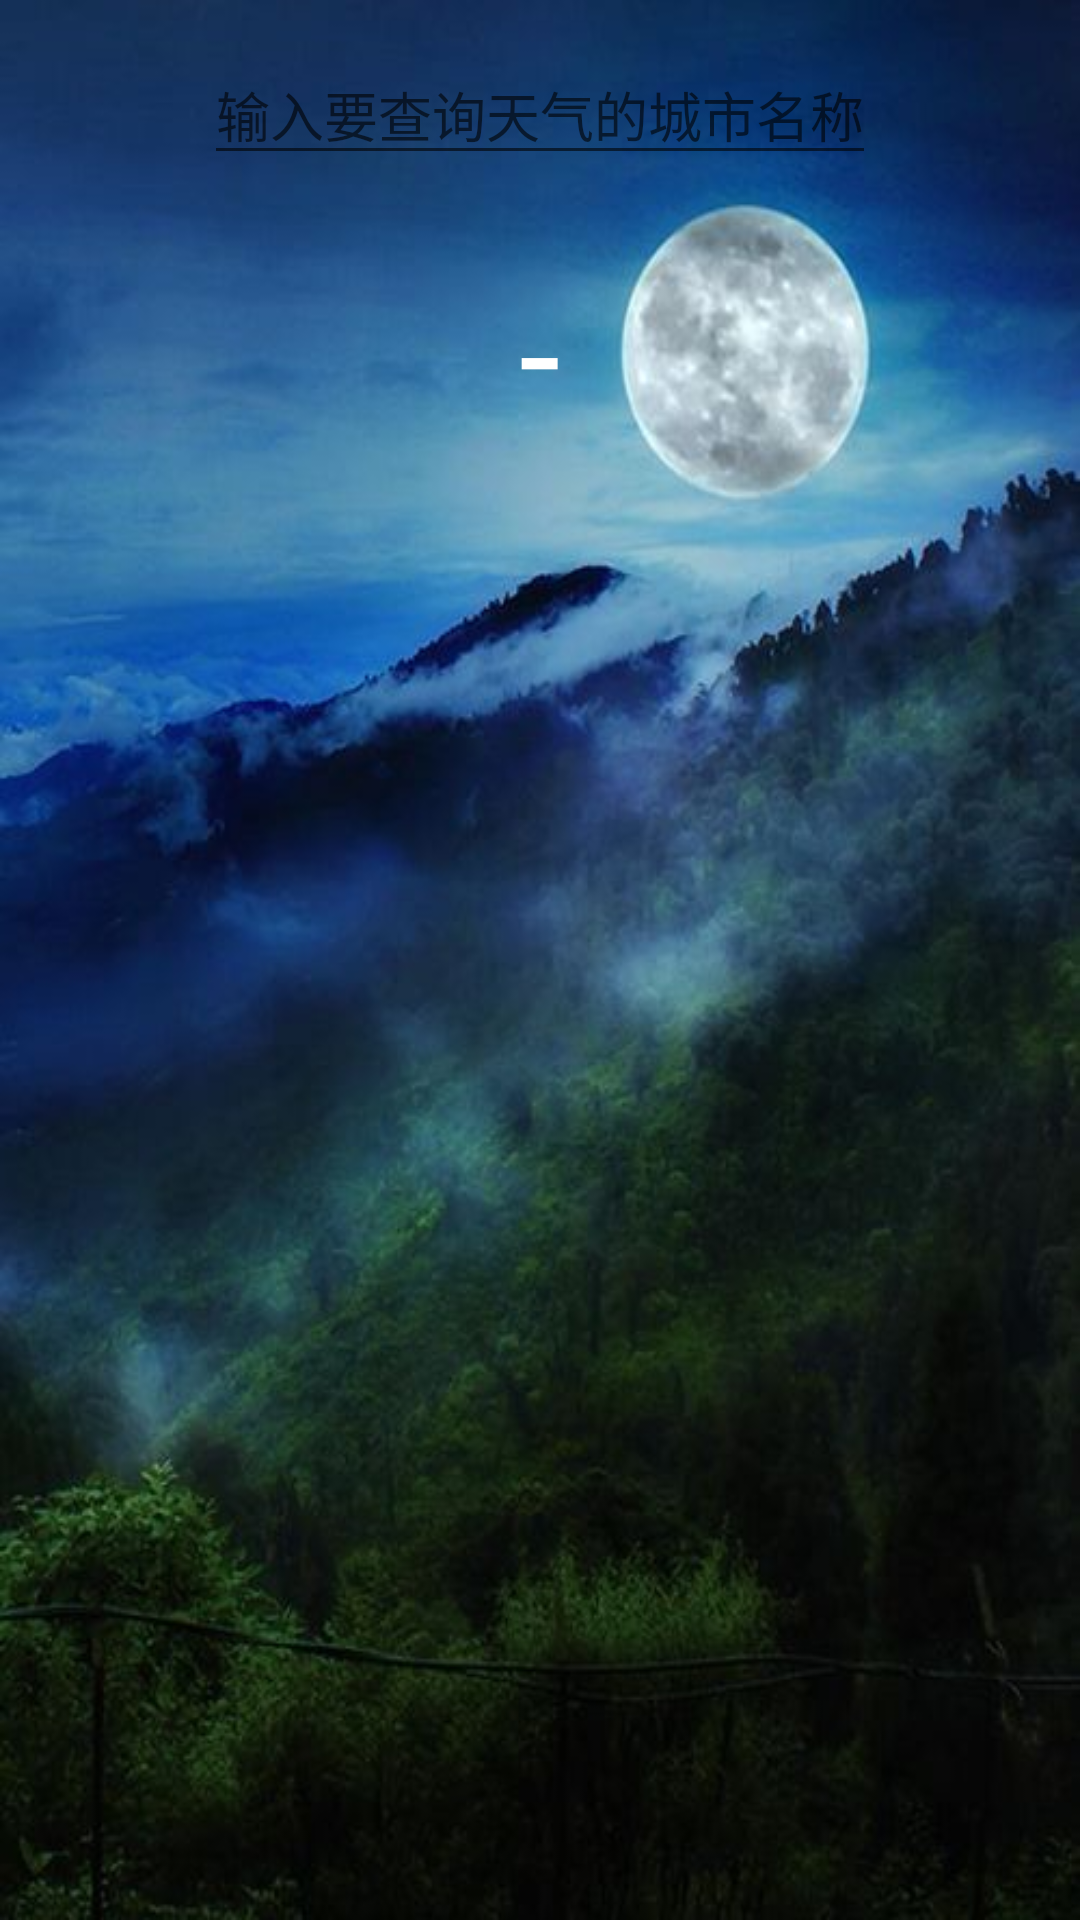

Write the Android layout XML for this screen, with the resource values it uses.
<!-- AndroidManifest.xml: application theme AppTheme -->
<!-- res/layout/weather.xml -->
<?xml version="1.0" encoding="utf-8"?>

<LinearLayout xmlns:android="http://schemas.android.com/apk/res/android"
    android:id="@+id/weather_background"
    android:layout_width="match_parent"
    android:layout_height="match_parent"
    android:background="@drawable/d2s"
    android:orientation="vertical">

    <FrameLayout
        android:layout_width="match_parent"
        android:layout_height="wrap_content">

        <ImageView
            android:id="@+id/weather_back"
            android:layout_marginTop="10dp"
            android:layout_marginStart="10dp"
            android:layout_width="wrap_content"
            android:layout_height="wrap_content"
            android:layout_gravity="center_vertical"
            android:src="@mipmap/back"/>

        <EditText
            android:layout_marginTop="10dp"
            android:id="@+id/weather_search"
            android:layout_width="wrap_content"
            android:layout_height="wrap_content"
            android:layout_gravity="center"
            android:gravity="center"
            android:textColor="@color/colorWhite"
            android:lines="1"
            android:hint="输入要查询天气的城市名称" />

    </FrameLayout>



    <LinearLayout
        android:layout_width="wrap_content"
        android:layout_height="wrap_content"
        android:layout_gravity="center"
        android:layout_marginTop="30dp"
        android:orientation="vertical">

        <TextView
            android:id="@+id/weather_city"
            android:layout_width="wrap_content"
            android:layout_height="wrap_content"
            android:layout_gravity="center"
            android:text="-"
            android:textColor="@color/colorWhite"
            android:textSize="50dp" />

        <TextView
            android:id="@+id/weather_weather"
            android:layout_width="wrap_content"
            android:layout_height="wrap_content"
            android:layout_gravity="center"
            android:text=""
            android:textSize="25dp"
            android:textColor="@color/colorWhite" />

        <TextView
            android:id="@+id/weather_temperature"
            android:layout_width="wrap_content"
            android:layout_height="wrap_content"
            android:layout_gravity="center"
            android:layout_marginTop="15dp"
            android:text=""
            android:textColor="@color/colorWhite"
            android:textSize="70dp" />
    </LinearLayout>

    <RelativeLayout
        android:layout_width="match_parent"
        android:layout_height="wrap_content"
        android:orientation="horizontal"
        android:layout_marginLeft="20dp"
        android:layout_marginTop="40dp">

        <TextView
            android:id="@+id/weather_time"
            android:layout_width="wrap_content"
            android:layout_height="wrap_content"
            android:text=""
            android:textColor="@color/colorWhite"
            android:textSize="20dp" />
        <TextView
            android:id="@+id/weather_trange"
            android:layout_width="wrap_content"
            android:layout_height="wrap_content"
            android:layout_gravity="right"
            android:layout_alignParentEnd="true"
            android:layout_marginRight="20dp"
            android:textSize="20dp"
            android:textColor="@color/colorWhite"
            android:text=""/>
    </RelativeLayout>

    <ListView
        android:id="@+id/weather_future"
        android:layout_width="match_parent"
        android:layout_height="match_parent">
    </ListView>



</LinearLayout>
<!-- resources referenced by this layout -->
<resources>
  <color name="colorWhite">#FFFFFF</color>
  <!-- drawable d2s (drawable) -->
  <?xml version="1.0" encoding="utf-8"?>
  
  <transition xmlns:android="http://schemas.android.com/apk/res/android">
      <item android:drawable="@drawable/pic_default" />
      <item android:drawable="@drawable/pic_sunny"/>
  </transition>
  <style name="AppTheme" parent="Theme.AppCompat.Light.NoActionBar">
          
          <item name="colorPrimary">@color/colorPrimary</item>
          <item name="colorPrimaryDark">@color/colorPrimaryDark</item>
          <item name="colorAccent">@color/colorDark</item>
      </style>
  <!-- drawable pic_default: jpg bitmap (drawable, 40457 bytes) -->
  <!-- drawable pic_sunny: jpg bitmap (drawable, 17241 bytes) -->
  <color name="colorPrimary">#3F51B5</color>
  <color name="colorPrimaryDark">#303F9F</color>
  <color name="colorDark">#333333</color>
</resources>
